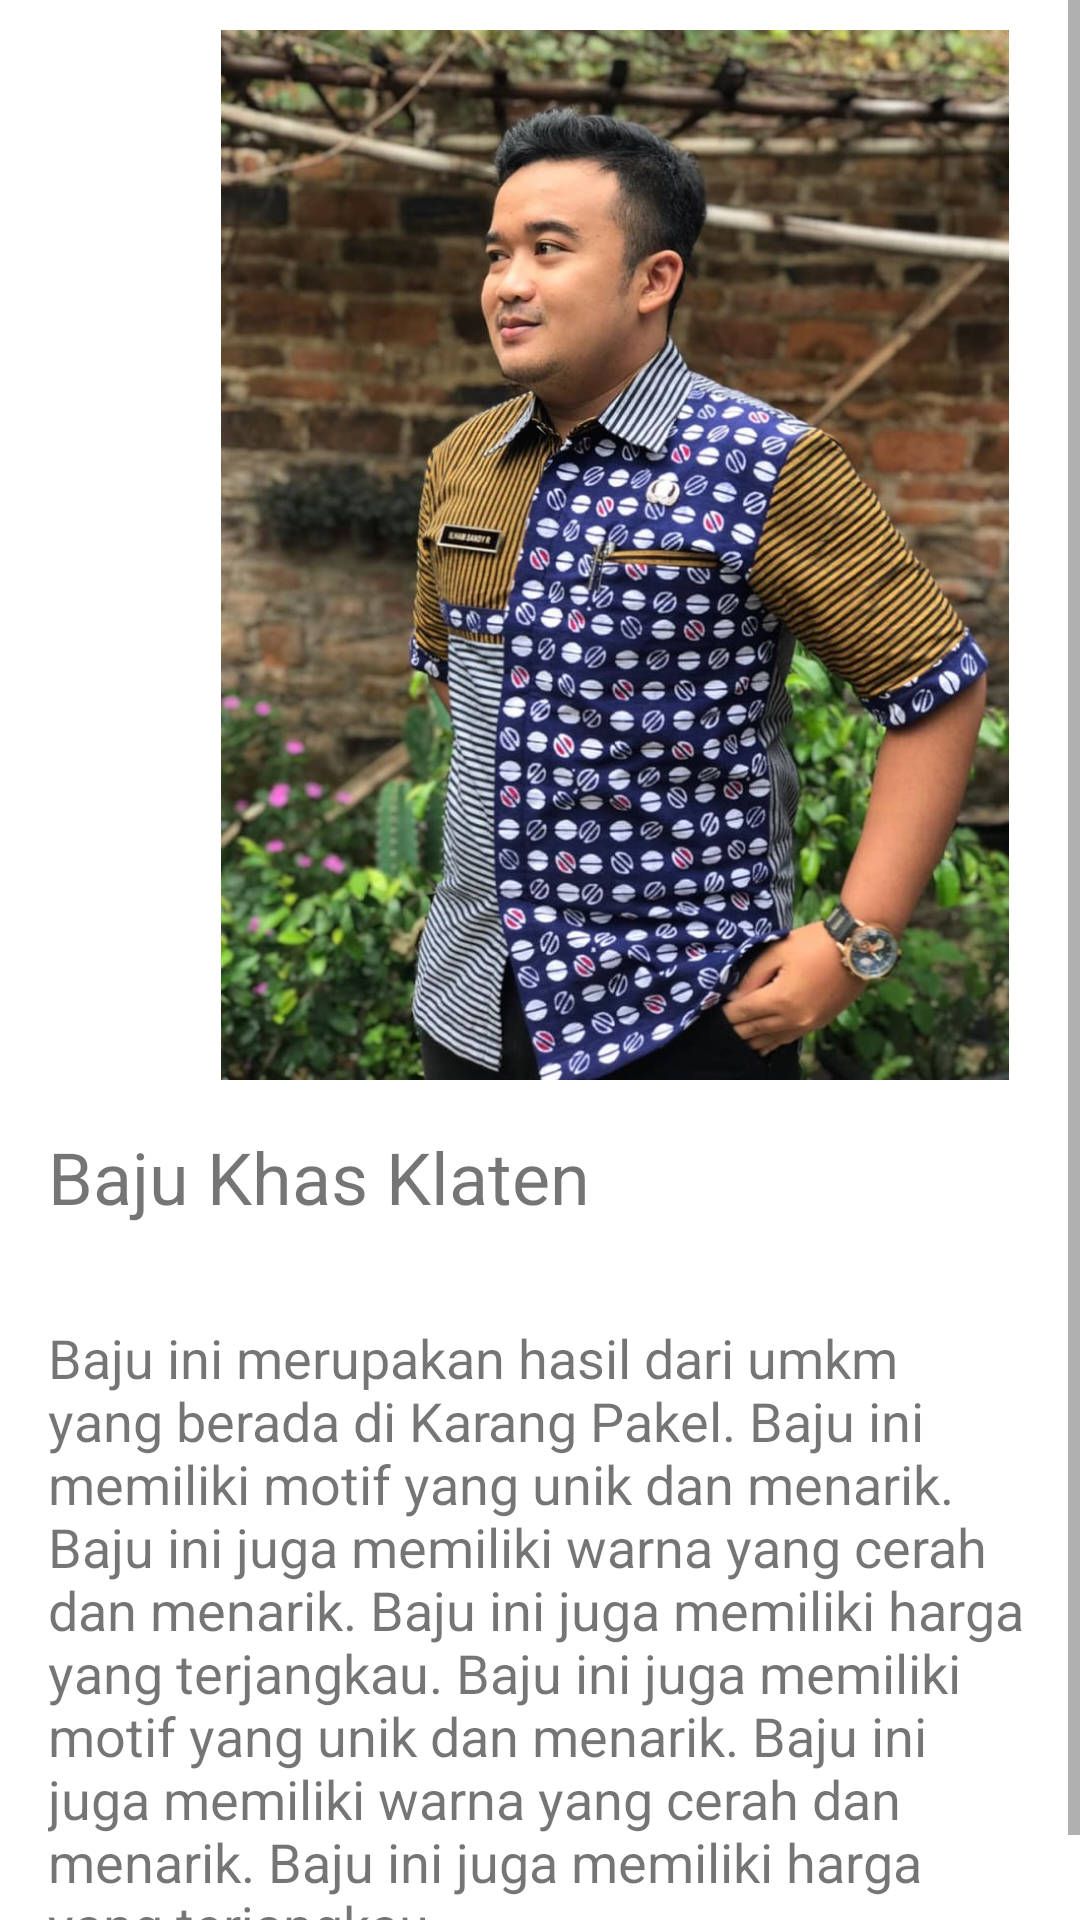

Reconstruct the res/layout file that produces this screen, plus the resources it refers to.
<!-- AndroidManifest.xml: application theme Theme.UTS_EKARANGPAKEL -->
<!-- res/layout/activity_paket3.xml -->
<?xml version="1.0" encoding="utf-8"?>
<LinearLayout xmlns:android="http://schemas.android.com/apk/res/android"
    xmlns:app="http://schemas.android.com/apk/res-auto"
    xmlns:tools="http://schemas.android.com/tools"
    android:layout_width="match_parent"
    android:layout_height="match_parent"
    tools:context=".paket3">

    //menampilkan gambar, judul, dan deskripsi Baju dengan scrollview
    <ScrollView
        android:layout_width="match_parent"
        android:layout_height="match_parent">

        <LinearLayout
            android:layout_width="match_parent"
            android:layout_height="match_parent"
            android:orientation="vertical">

            <ImageView
                android:id="@+id/imageView"
                android:layout_width="350dp"
                android:layout_height="350dp"
                android:layout_marginTop="10dp"
                android:layout_marginLeft="30dp"
                android:contentDescription="@string/image"
                android:src="@drawable/baju" />

            <TextView
                android:id="@+id/textView"
                android:layout_width="match_parent"
                android:layout_height="wrap_content"
                android:layout_margin="16dp"
                android:text="Baju Khas Klaten"
                android:textSize="24sp" />

            <TextView
                android:id="@+id/textView2"
                android:layout_width="match_parent"
                android:layout_height="wrap_content"
                android:layout_margin="16dp"
                android:text="Baju ini merupakan hasil dari umkm yang berada di Karang Pakel. Baju ini memiliki motif yang unik dan menarik. Baju ini juga memiliki warna yang cerah dan menarik. Baju ini juga memiliki harga yang terjangkau. Baju ini juga memiliki motif yang unik dan menarik. Baju ini juga memiliki warna yang cerah dan menarik. Baju ini juga memiliki harga yang terjangkau."
                android:textSize="18sp" />

        </LinearLayout>
    </ScrollView>



</LinearLayout>
<!-- resources referenced by this layout -->
<resources>
  <!-- drawable baju: jpeg bitmap (drawable, 130965 bytes) -->
  <string name="image">Image</string>
  <style name="Theme.UTS_EKARANGPAKEL" parent="Theme.MaterialComponents.DayNight.DarkActionBar">
          
          <item name="colorPrimary">@color/purple_500</item>
          <item name="colorPrimaryVariant">@color/purple_700</item>
          <item name="colorOnPrimary">@color/white</item>
          
          <item name="colorSecondary">@color/teal_200</item>
          <item name="colorSecondaryVariant">@color/teal_700</item>
          <item name="colorOnSecondary">@color/black</item>
          
          <item name="android:statusBarColor" tools:targetApi="l">?attr/colorPrimaryVariant</item>
          
      </style>
  <color name="purple_500">#3F86A6</color>
  <color name="purple_700">#3C83A3</color>
  <color name="white">#FFFFFFFF</color>
  <color name="teal_200">#FF03DAC5</color>
  <color name="teal_700">#FF018786</color>
  <color name="black">#FF000000</color>
</resources>
